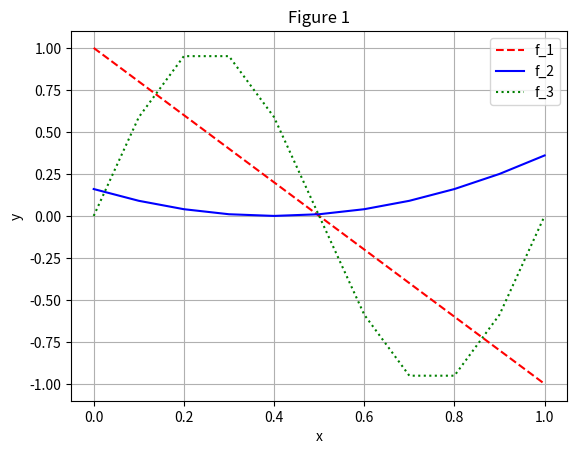
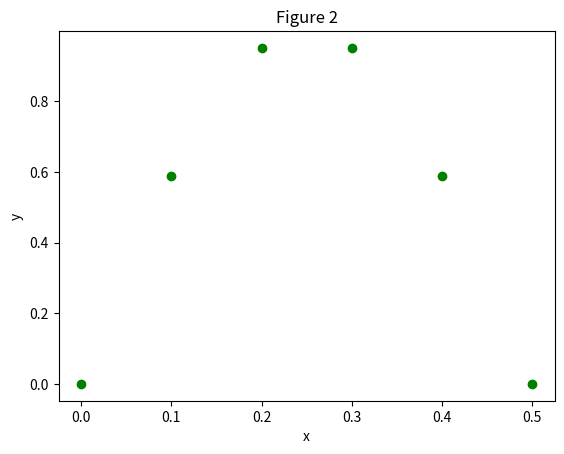
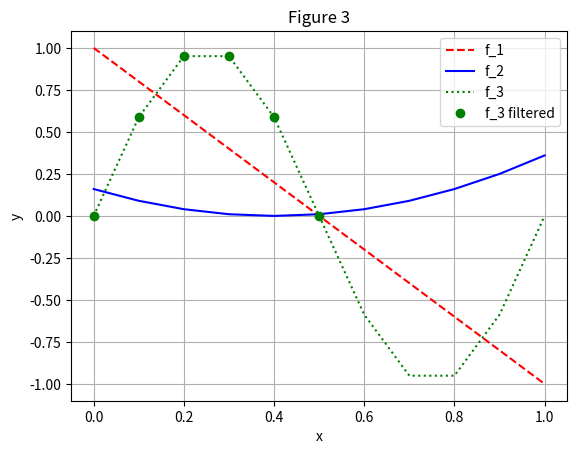

Python code for these plots, in order:
# -*- coding: utf-8 -*-
"""
Created on Sun Jul 27 21:45:59 2025

[redacted]
"""

#from numpy import sin
import numpy as np
import matplotlib.pyplot as pl

# generate the 1D grid
x = np.linspace(0., 1., 11)
h = x[1] - x[0]	# stepsize

#function implementations, also keep in mind that numpy is a very good library for numeircal computations 
y1 = 1. - 2*x # this is function f_1(x)
y2 = (x - 0.4)**2 # this is function f_2(x)
y3 = np.sin(2 * np.pi * x) # this is function f_3(x)

# filtering of data
xFiltered = x[ x <= 0.5 ] # filtered means we want to extract specific portion from the data, also we can also put logical expression inside the array to pick specific values, the example of it will look like x[x<0.5] so all the values which are less than 0.5 will be picked 

y3Filtered = y3[ x <= 0.5 ]

# plot data according tasks
pl.figure(1)

pl.plot(x, y1, 'r--', label='f_1') # alternative for label is label='$f_1(x)$'
pl.plot(x, y2, 'b-',  label='f_2') # label='$f_2(x)$'
pl.plot(x, y3, 'g:',  label='f_3') # label='$f_3=\sin(2 \pi x)$'

#by above 3 commands, we will get 3 plotting commands
pl.grid()
pl.xlabel('x')
pl.ylabel('y')
pl.title('Figure 1')

pl.legend()
# pl.xlim([0.2 ,0.6])

pl.figure(2)
pl.plot(xFiltered, y3Filtered, 'go',label= 'f_3 filtered')
pl.xlabel('x') 
pl.ylabel('y')
pl.title('Figure 2')

#we can also write this instead of the above line of code
#pl.plot(x[x<=0.5],y3[x<=0.5],'go',label='f_3 filtered') 
#this is like filtering data on the base of mask

pl.figure(3)
pl.plot(x, y1, 'r--', label='f_1') # alternative for label is label='$f_1(x)$'
pl.plot(x, y2, 'b-',  label='f_2') # label='$f_2(x)$'
pl.plot(x, y3, 'g:',  label='f_3') # label='$f_3=\sin(2 \pi x)$'

pl.plot(xFiltered, y3Filtered, 'go', label='f_3 filtered')

pl.xlabel('x')
pl.ylabel('y')
pl.title('Figure 3')

pl.grid()
pl.legend()

pl.show()